Dataset: dataset (GitHub, samuelchaparro1233/Lab3_CNN_Gesture_Robotics). Classes: 0 dedos, 1 dedo, 2 dedos, 3 dedos, 4 dedos.

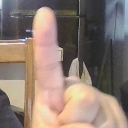
Label: 1 dedo

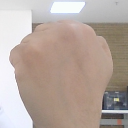
Label: 0 dedos

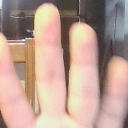
Label: 4 dedos

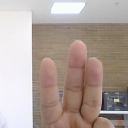
Label: 3 dedos

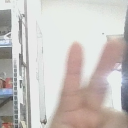
Label: 2 dedos

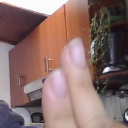
Label: 2 dedos
